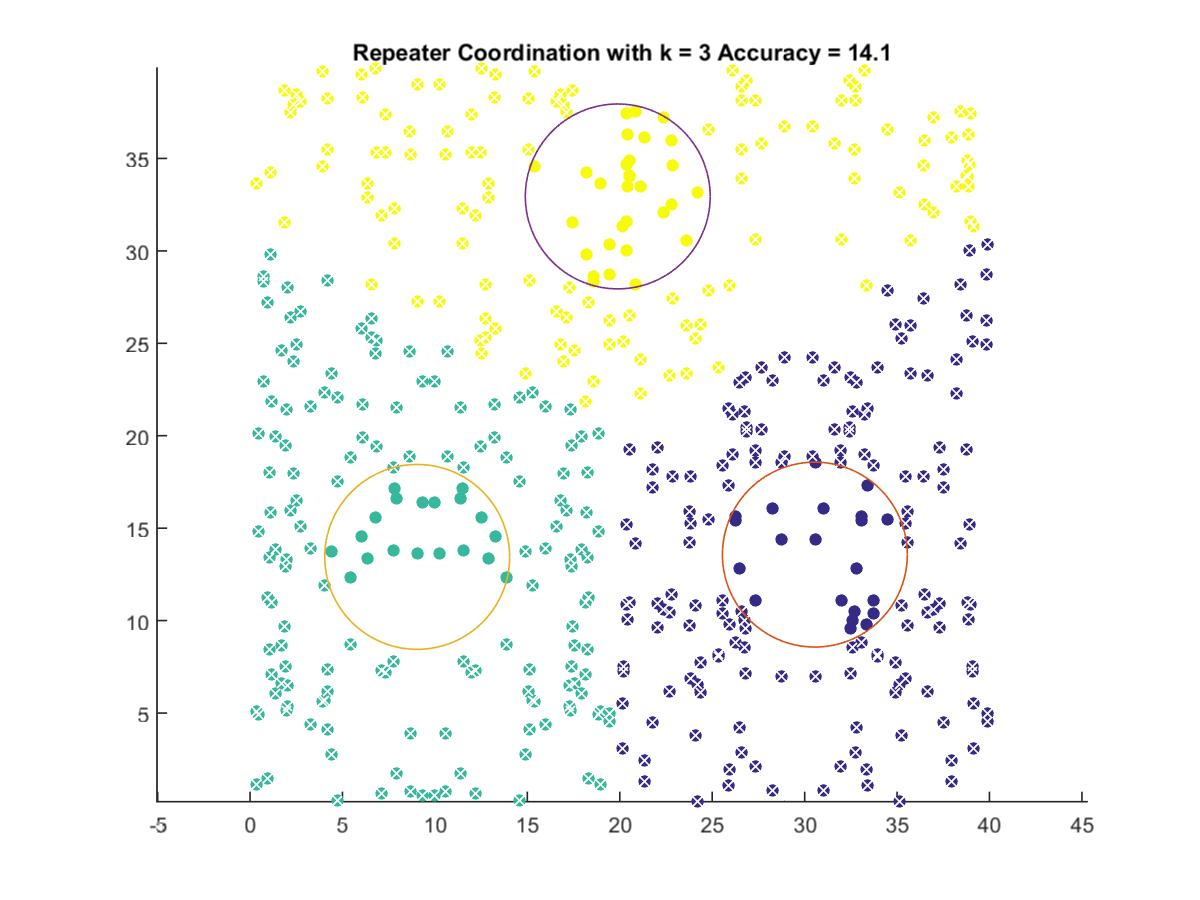

Source data for this figure (header and first rows):
30.554, 13.57
9.041, 13.45
19.89, 32.95
